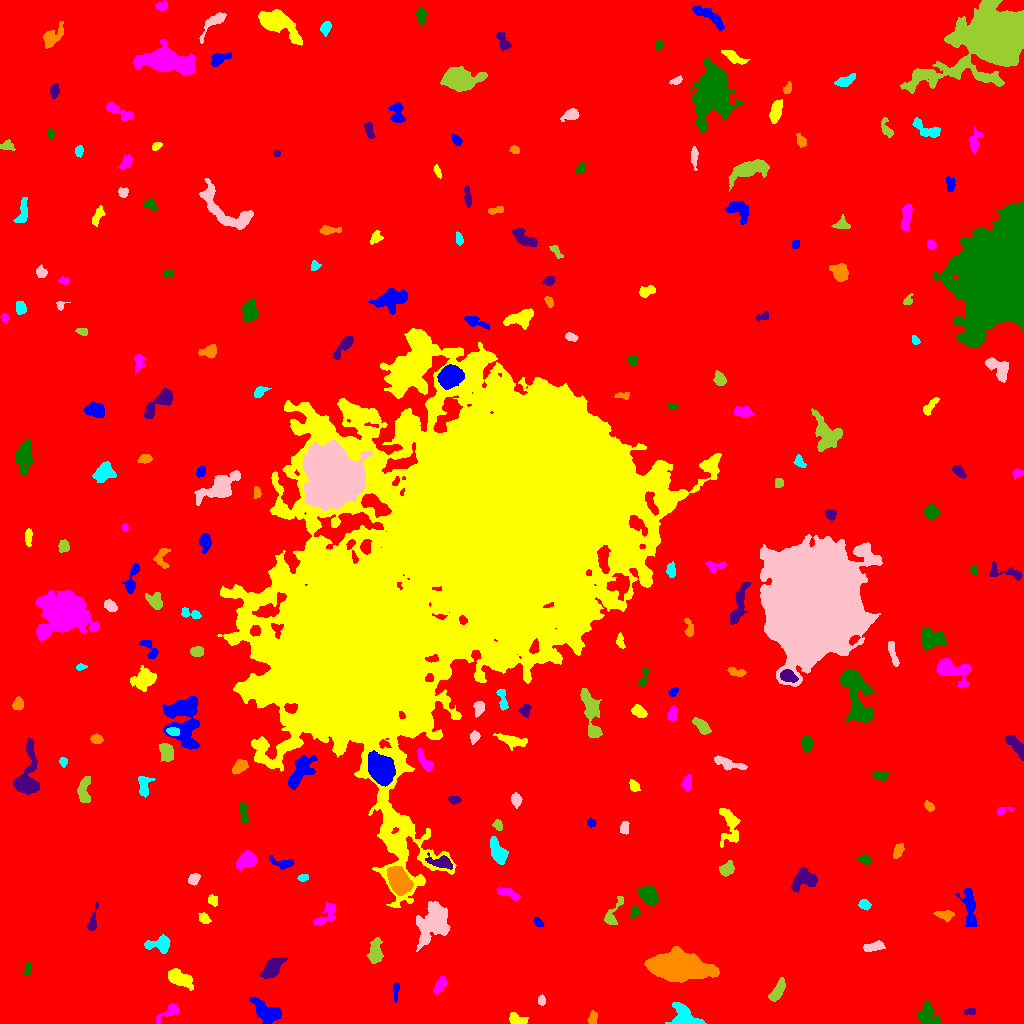

Data behind this chart, as committed beside it:
ID, X, Y, A, B, theta, total_flux, mu_max, mu_median, mu_mean, R_fwhm, R_e, R10, R90, x_start, x_end, y_start, y_end, area, greylevel
0, 500.3, 505.9, 304.4, 302.2, -0.9235, 2345565, 18.0, 2.0, 2.745, 73.08, 240.1, 90.08, 393, 0, 1023, 0, 1023, 854487, 2.745
1, 266.4, 11.37, 8.047, 4.409, -0.6281, 2275, 9.0, 5.0, 4.872, 9.15, 7.069, 2.877, 10.66, 249, 281, 0, 26, 467, 10.87
2, 515.4, 4.233, 4.025, 2.46, -0.1699, 484.0, 9.0, 2.0, 2.881, 3.29, 3.385, 1.262, 5.863, 509, 528, 0, 11, 168, 9.881
3, 168.4, 10.82, 8.175, 2.388, 0.6481, 373.0, 6.0, 2.0, 1.903, 4.107, 4.068, 1.493, 6.699, 156, 179, 0, 20, 196, 8.903
4, 928.9, 8.102, 6.989, 4.946, -0.8423, 840.0, 7.0, 2.0, 2.493, 5.47, 5.293, 1.954, 8.444, 917, 941, 0, 23, 337, 9.493
5, 970.9, 12.22, 2.587, 1.672, 0.1167, 144.0, 4.0, 2.0, 1.895, 3.742, 2.585, 0.9772, 3.949, 964, 975, 8, 15, 76, 8.895
6, 592.8, 4.854, 3.14, 2.086, 1.278, 301.0, 6.0, 3.0, 2.813, 4.406, 3.192, 1.262, 4.918, 587, 597, 0, 13, 107, 9.813
7, 685.5, 5.213, 7.09, 4.452, -0.4559, 1872, 11.0, 3.0, 4.426, 6.817, 5.614, 2.326, 9.202, 665, 706, 0, 21, 423, 11.43
8, 541.4, 23.07, 2.306, 1.713, -1.537, 223.0, 8.0, 2.0, 2.973, 2.932, 2.459, 0.7979, 4.068, 538, 545, 18, 29, 75, 9.973
9, 777, 32.11, 5.994, 2.286, 1.044, 730.0, 9.0, 3.0, 3.08, 3.868, 4.514, 1.596, 7.092, 768, 785, 22, 46, 237, 11.08
10, 17.27, 24.16, 3.361, 1.533, -0.1828, 223.0, 5.0, 3.0, 2.506, 3.949, 2.985, 1.128, 4.442, 11, 24, 21, 28, 89, 9.506
11, 395.8, 33.22, 4.761, 1.408, 1.518, 213.0, 4.0, 2.0, 2.13, 4.37, 2.932, 1.262, 4.886, 393, 399, 21, 40, 100, 9.13
12, 179.6, 44.63, 6.146, 3.051, -0.4605, 3374, 25.0, 8.0, 9.558, 5.917, 5.352, 2.111, 8.813, 168, 193, 33, 55, 353, 16.56
13, 439.7, 38.07, 4.501, 2.293, 1.037, 525.0, 6.0, 3.0, 3.107, 5.809, 4.068, 1.596, 6.257, 433, 447, 29, 47, 169, 10.11
14, 27.75, 54.86, 2.808, 1.487, 1.394, 229.0, 8.0, 2.0, 2.759, 2.932, 2.459, 0.9772, 4.222, 24, 31, 48, 61, 83, 9.759
15, 272.4, 55.42, 5.981, 3.212, 0.8284, 1443, 11.0, 4.0, 4.123, 6.077, 5.352, 2.185, 8.5, 259, 287, 45, 66, 350, 11.12
16, 678.6, 56.83, 12.17, 5.659, -0.07088, 41202, 87.0, 17.0, 25.14, 10.54, 10.11, 3.989, 17.35, 644, 719, 41, 77, 1639, 31.14
17, 159.9, 79.32, 6.176, 3.522, 0.1013, 847.0, 7.0, 3.0, 2.941, 5.726, 5.14, 2.034, 8.078, 144, 170, 70, 89, 288, 9.941
18, 874.2, 76.9, 5.521, 2.121, 0.1692, 802.0, 10.0, 5.0, 4.531, 5.412, 4.334, 1.596, 6.58, 863, 885, 72, 83, 177, 10.53
19, 375.3, 70.78, 6.07, 2.95, 1.507, 1049, 10.0, 3.0, 3.568, 5.382, 5.078, 1.871, 8.078, 366, 383, 60, 86, 294, 10.57
20, 295.5, 90.45, 6.154, 2.493, 1.135, 371.0, 6.0, 2.0, 2.157, 4.406, 3.742, 1.382, 6.433, 286, 302, 75, 98, 172, 9.157
21, 537.9, 101.4, 2.942, 1.656, -0.8014, 183.0, 5.0, 2.0, 2.316, 3.29, 2.821, 1.128, 4.297, 533, 544, 97, 106, 79, 9.316
22, 204.2, 105.2, 2.702, 2, -0.9337, 282.0, 7.0, 2.0, 2.564, 3.241, 2.764, 1.128, 4.514, 198, 211, 100, 111, 110, 9.564
23, 324, 106.4, 8.21, 3.276, 0.7408, 496.0, 8.0, 2.0, 1.908, 3.241, 4.478, 1.493, 7.527, 313, 335, 99, 121, 260, 8.908
24, 634.8, 111.3, 3.226, 2.095, 1.109, 316.0, 6.0, 3.0, 3.098, 4.583, 3.29, 1.262, 5.015, 630, 640, 104, 117, 102, 11.1
25, 92.62, 102, 7.563, 1.746, 1.367, 245.0, 4.0, 1.0, 1.623, 4.787, 3.656, 1.382, 5.944, 87, 98, 93, 121, 151, 8.623
26, 944.8, 108.1, 4.244, 2.206, -0.1906, 461.0, 7.0, 3.0, 2.936, 4.37, 3.7, 1.493, 5.863, 933, 954, 101, 113, 157, 9.936
27, 864.4, 119, 2.711, 2.176, -0.4007, 371.0, 8.0, 3.0, 3.342, 3.949, 3.141, 1.262, 4.918, 858, 871, 113, 124, 111, 10.34
28, 435.5, 102.7, 7.979, 5.823, 1.162, 12906, 62.0, 7.0, 13.63, 6.531, 7.069, 2.646, 13.46, 416, 450, 72, 122, 947, 19.63
29, 612.6, 108.2, 9.346, 3.087, 1.132, 395.0, 6.0, 2.0, 1.756, 3.989, 4.297, 1.493, 7.092, 604, 623, 99, 127, 225, 8.756
30, 1022, 109.2, 2.894, 1.195, -1.504, 198.0, 8.0, 3.0, 3.474, 2.764, 2.185, 0.7979, 3.523, 1018, 1023, 102, 115, 57, 12.47
31, 969.4, 115.5, 11.53, 3.31, -1.426, 2103, 14.0, 5.0, 5.271, 5.557, 6.628, 2.459, 10.11, 955, 977, 97, 135, 399, 12.27
32, 212.9, 123.1, 2.689, 2.29, -0.8992, 261.0, 5.0, 3.0, 2.636, 4.029, 3.192, 1.262, 4.886, 208, 217, 117, 129, 99, 9.636
33, 508.1, 130.4, 6.003, 1.968, -0.3792, 535.0, 7.0, 3.0, 3.006, 4.406, 4.029, 1.493, 6.457, 496, 520, 123, 136, 178, 10.01
34, 648.6, 128.3, 4.471, 3.449, -0.8156, 2363, 22.0, 7.0, 7.85, 5.262, 4.886, 1.871, 8.078, 637, 658, 118, 137, 301, 13.85
35, 805, 144.7, 6.187, 4.494, 0.2571, 1594, 11.0, 4.0, 4.087, 6.077, 5.809, 2.185, 9.184, 790, 817, 131, 156, 390, 11.09
36, 398.7, 142.7, 6.037, 4.087, -1.21, 10705, 55.0, 15.0, 19.43, 7.047, 6.232, 2.523, 10.28, 387, 413, 128, 157, 551, 34.43
37, 302.9, 145.6, 2.448, 1.638, 0.2239, 237.0, 9.0, 3.0, 3.203, 2.111, 2.523, 0.7979, 4.107, 297, 308, 142, 149, 74, 10.2
38, 193.6, 144.5, 2.861, 2.303, 0.8532, 388.0, 7.0, 3.0, 3.207, 4.029, 3.29, 1.382, 5.202, 188, 200, 138, 150, 121, 10.21
39, 727.2, 154.8, 3.462, 2.694, 0.6075, 545.0, 7.0, 2.5, 3.062, 4.652, 3.785, 1.493, 6.129, 719, 734, 147, 163, 178, 10.06
40, 543.1, 163.8, 3.732, 2.496, 1.327, 488.0, 8.0, 3.0, 3.297, 4.787, 3.742, 1.493, 5.809, 535, 548, 156, 172, 148, 10.3
41, 283.9, 159.8, 5.49, 2.292, -0.1122, 496.0, 7.0, 2.0, 2.71, 4.442, 3.785, 1.493, 6.18, 269, 294, 154, 168, 183, 9.71
42, 486.7, 491.3, 96.25, 61.62, 0.74, 1710968, 121.0, 12.0, 18.23, 32.23, 75.56, 26.32, 139, 217, 721, 116, 695, 93871, 23.23
43, 246.3, 162.9, 5.352, 3.73, 0.5242, 907.0, 8.0, 3.0, 3.085, 6.077, 5.47, 2.111, 8.387, 236, 256, 152, 173, 294, 10.09
44, 865.4, 163.8, 2.975, 2.032, -0.3445, 356.0, 7.0, 3.0, 3.266, 3.868, 3.141, 1.262, 4.918, 858, 871, 159, 169, 109, 10.27
45, 441.9, 160.8, 5.909, 2.62, -0.206, 687.0, 7.0, 2.0, 2.793, 5.293, 4.549, 1.784, 7.313, 425, 452, 154, 171, 246, 13.79
46, 898.1, 172.7, 3.794, 2.031, 1.153, 367.0, 6.0, 3.0, 2.759, 4.853, 3.568, 1.382, 5.441, 893, 904, 165, 180, 133, 9.759
47, 498.1, 171, 6.642, 3.09, -1.181, 1521, 13.0, 4.0, 4.651, 4.514, 5.499, 1.954, 8.813, 490, 508, 159, 187, 327, 10.65
48, 624.8, 195.1, 3.174, 2.051, 1.555, 318.0, 6.0, 3.0, 2.972, 4.514, 3.192, 1.262, 5.015, 620, 629, 189, 202, 107, 9.972
49, 498.3, 198, 2.616, 1.969, -1.209, 291.0, 7.0, 3.0, 3.198, 3.613, 2.877, 1.128, 4.478, 492, 502, 193, 204, 91, 11.2
50, 1009, 188, 25.58, 10.22, -1.526, 27332, 25.0, 9.0, 8.735, 15.11, 17.25, 6.699, 26.65, 976, 1023, 137, 255, 3129, 14.74
51, 591.1, 200.4, 2.241, 1.945, -0.6394, 178.0, 5.0, 2.0, 2.438, 3.385, 2.706, 0.9772, 4.146, 587, 596, 196, 206, 73, 9.438
52, 729.6, 200.2, 10.08, 4.558, -1.4, 1239, 8.0, 2.0, 2.868, 6.482, 5.971, 2.257, 9.869, 719, 740, 176, 215, 432, 9.868
53, 1002, 212.7, 4.323, 1.689, 0.2601, 332.0, 9.0, 3.0, 3.609, 3.038, 2.706, 0.9772, 4.549, 997, 1014, 208, 217, 92, 23.61
54, 242.9, 211.8, 5.799, 1.721, -1.394, 442.0, 7.0, 3.0, 2.966, 4.068, 3.613, 1.382, 5.754, 239, 248, 201, 222, 149, 11.97
55, 454.5, 223.4, 2.823, 1.818, 0.02044, 283.0, 7.0, 3.0, 3.043, 3.478, 2.877, 1.128, 4.583, 448, 461, 219, 227, 93, 10.04
56, 929.7, 216.8, 2.607, 1.741, -0.7474, 203.0, 7.0, 2.0, 2.333, 2.523, 2.585, 0.9772, 4.26, 924, 934, 212, 223, 87, 9.333
57, 143.5, 237.4, 5.793, 2.784, -1.53, 535.0, 7.0, 2.0, 2.56, 4.107, 4.37, 1.693, 6.84, 138, 155, 226, 247, 209, 9.56
58, 516, 223.9, 3.155, 2.28, -1.428, 509.0, 8.0, 4.0, 3.915, 4.72, 3.432, 1.382, 5.382, 511, 522, 215, 231, 130, 10.92
59, 84.17, 232.7, 7.556, 3.011, 1.498, 1373, 9.0, 5.0, 5.142, 7.247, 5.585, 2.185, 8.253, 77, 90, 221, 247, 267, 10.14
... 185 more rows
